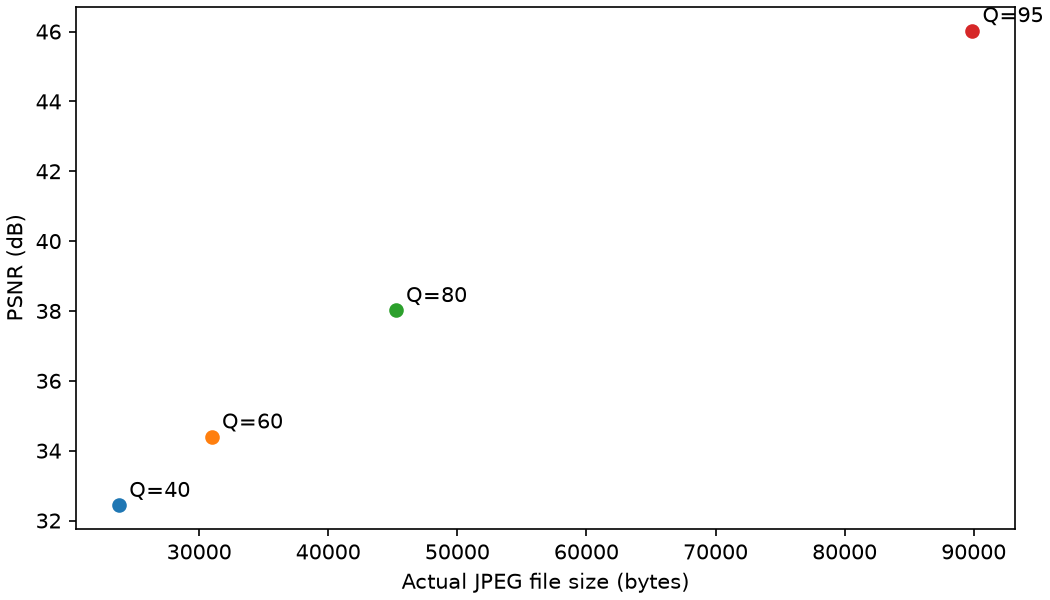

Values plotted in this chart, from the file beside it:
quality_factor, jpeg_bytes, mse, psnr_db
40, 23780, 37.1, 32.44
60, 30965, 23.62, 34.4
80, 45222, 10.27, 38.02
95, 89876, 1.622, 46.03
